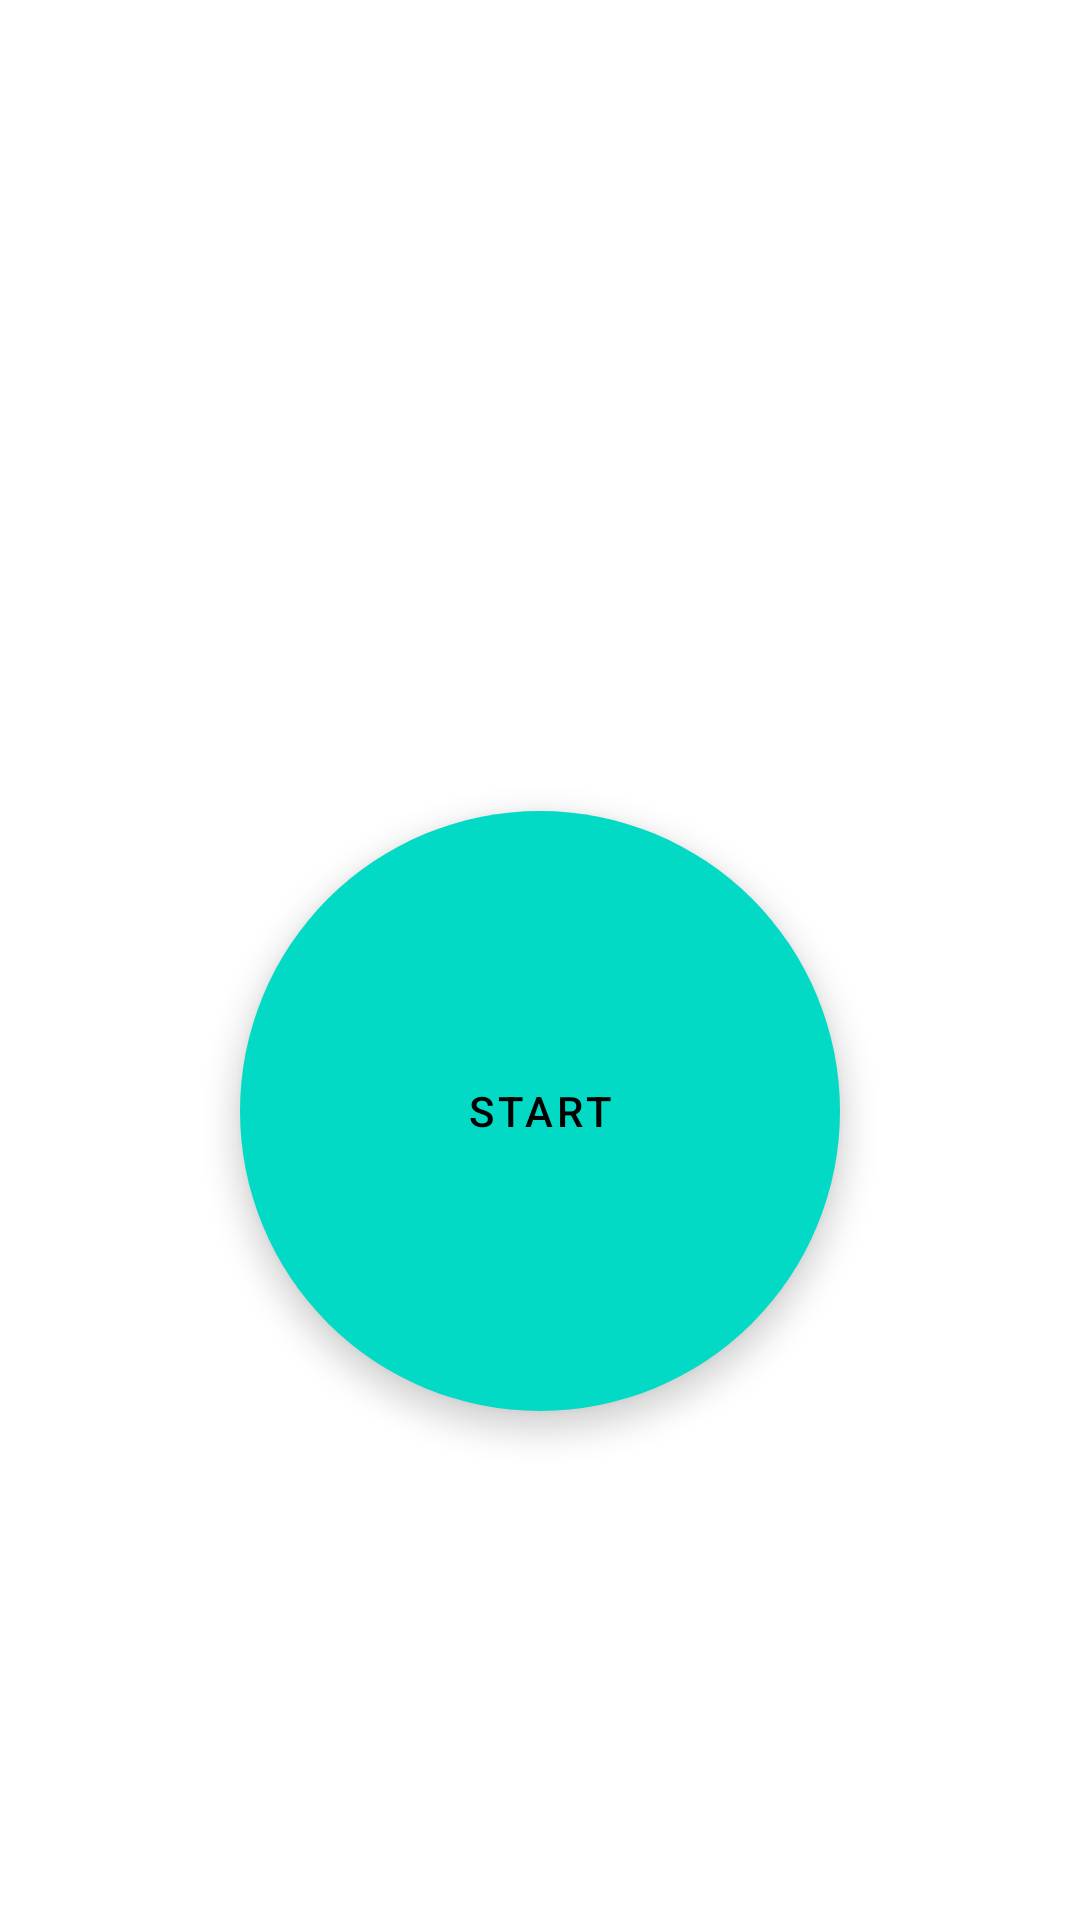

Produce the Android XML layout that renders to this screen, including the resource entries it uses.
<!-- AndroidManifest.xml: application theme Theme.WorkoutApp -->
<!-- res/layout/fragment_workout_detail.xml -->
<?xml version="1.0" encoding="utf-8"?>
<LinearLayout
    xmlns:android="http://schemas.android.com/apk/res/android"
    xmlns:app="http://schemas.android.com/apk/res-auto"
    xmlns:tools="http://schemas.android.com/tools"
    android:layout_width="match_parent"
    android:layout_height="match_parent"
    android:layout_margin="@dimen/margin"
    tools:context=".WorkoutDetailFragment"
    android:orientation="vertical">

    <ImageView
        android:id="@+id/workoutImage"
        android:layout_width="match_parent"
        android:layout_height="200dp"
        android:scaleType="centerCrop"
        android:src="@drawable/workout1"
        app:layout_constraintTop_toTopOf="parent"
        app:layout_constraintStart_toStartOf="parent"
        app:layout_constraintEnd_toEndOf="parent" />

    <TextView
        android:id="@+id/workoutActivity"
        style="@style/Widget.Inventory.TextView"
        android:layout_width="match_parent"
        android:layout_height="wrap_content"
        android:textSize="20sp"
        android:textStyle="bold"
        app:layout_constraintStart_toStartOf="parent"
        app:layout_constraintTop_toTopOf="@+id/duration"
        tools:text="Screwdrivers" />

    <TextView
        android:id="@+id/duration"
        style="@style/Widget.Inventory.TextView"
        android:layout_width="wrap_content"
        android:layout_height="wrap_content"
        app:layout_constraintTop_toTopOf="@id/calories"
        app:layout_constraintTop_toBottomOf="@+id/activity"
        tools:text="$5.50" />

    <TextView
        android:id="@+id/calories"
        style="@style/Widget.Inventory.TextView"
        android:layout_width="wrap_content"
        android:layout_height="wrap_content"
        app:layout_constraintTop_toTopOf="@id/time"
        app:layout_constraintTop_toBottomOf="@+id/item_price"
        tools:text="5" />

    <com.google.android.material.button.MaterialButton
        style="@style/Widget.MaterialComponents.ExtendedFloatingActionButton"
        android:id="@+id/btnStart"
        app:cornerRadius="100dp"
        android:layout_width="200dp"
        android:layout_height="200dp"
        android:layout_gravity = "center"
        android:text="START"
        android:layout_centerInParent="true" />

</LinearLayout>
<!-- resources referenced by this layout -->
<resources>
  <style name="Widget.Inventory.TextView" parent="Widget.MaterialComponents.TextView">
          <item name="android:textSize">16sp</item>
          <item name="android:layout_height">wrap_content</item>
          <item name="android:textAppearance">@style/TextAppearance.AppCompat.Body1</item>
      </style>
  <style name="Theme.WorkoutApp" parent="Theme.MaterialComponents.DayNight.DarkActionBar">
          
          <item name="colorPrimary">@color/black</item>
          <item name="colorPrimaryVariant">@color/black</item>
          <item name="colorOnPrimary">@color/white</item>
          
          <item name="colorSecondary">@color/teal_200</item>
          <item name="colorSecondaryVariant">@color/teal_700</item>
          <item name="colorOnSecondary">@color/black</item>
          
          <item name="android:statusBarColor">?attr/colorPrimaryVariant</item>
          
      </style>
  <!-- not gathered from this repository: default colours our renderer supplied (Android Studio template values) -->
  <color name="teal_200">#FF03DAC5</color>
  <color name="teal_700">#FF018786</color>
  <color name="black">#FF000000</color>
  <color name="white">#FFFFFFFF</color>
</resources>
